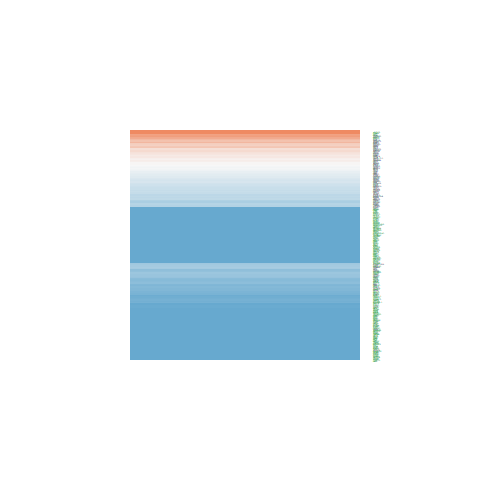

Data behind this chart, as committed beside it:
ID, logFC, AveExpr, t, P.Value, adj.P.Val, B
23347, -0.7743, 20.11, -2.514, 0.01615, 0.05177, -4.021
4221, -1.343, 18.41, -4.65, 3.72045413094883e-05, 0.0003624, 1.739
1676, -0.09607, 19.66, -0.4197, 0.677, 0.8019, -6.91
10671, 0.1263, 21.36, 0.5139, 0.6102, 0.7525, -6.866
10473, 0.1635, 21.15, 0.5185, 0.607, 0.7496, -6.863
23481, -1.026, 19.78, -3.595, 0.0008949, 0.004963, -1.325
10199, -1.778, 18.46, -4.03, 0.0002487, 0.001738, -0.09952
8289, -0.7989, 18.82, -2.756, 0.008827, 0.03156, -3.471
1780, -0.1411, 19.35, -0.3146, 0.7547, 0.8566, -6.949
6002, 0.259, 18.46, 0.6809, 0.4999, 0.6618, -6.765
8520, -1.119, 21.14, -3.778, 0.000526, 0.003218, -0.8182
4659, -0.2851, 19.95, -1.25, 0.2186, 0.3748, -6.22
7514, -0.6488, 22.27, -3.883, 0.0003863, 0.002515, -0.5226
9739, -0.8856, 17.26, -5.008, 1.20704759319336e-05, 0.0001472, 2.837
8805, -1.669, 18.19, -6.955, 2.41412301004103e-08, 7.64099240613178e-07, 8.952
8473, -0.4581, 19.63, -1.845, 0.0726, 0.166, -5.34
3149, -1.84, 23.16, -7.322, 7.57416250164046e-09, 3.02177524805031e-07, 10.1
10849, -1.425, 19.03, -4.086, 0.0002104, 0.001513, 0.06167
23378, -0.6427, 18.75, -2.011, 0.0512, 0.1269, -5.042
9183, -0.3203, 19.31, -1.357, 0.1827, 0.3307, -6.085
27429, 0.1984, 19.58, 0.6833, 0.4984, 0.6613, -6.764
5356, -0.8213, 20.08, -2.462, 0.01834, 0.05685, -4.136
7756, -0.9733, 21.26, -4.072, 0.0002195, 0.001566, 0.02081
9184, -1.014, 22.5, -4.245, 0.0001297, 0.001009, 0.5282
5001, -1.349, 19.01, -5.682, 1.41180929268301e-06, 2.42114757804893e-05, 4.94
5000, -0.9925, 19.83, -2.333, 0.02488, 0.07273, -4.409
5885, -0.8536, 21.18, -3.501, 0.001172, 0.006197, -1.582
8467, -1.794, 20.69, -8.485, 2.0783705854581e-10, 1.73046942224011e-08, 13.66
23028, -1.782, 20.79, -7.28, 8.64336507900160e-09, 3.35514407965298e-07, 9.967
23476, -0.8662, 17.45, -3.104, 0.003542, 0.01511, -2.624
4683, -0.09547, 19.02, -0.3938, 0.6959, 0.8138, -6.921
23122, -0.9853, 20.28, -2.849, 0.006953, 0.02595, -3.251
9810, -1.108, 19.05, -4.735, 2.85815321647539e-05, 0.0002996, 1.996
26057, -0.7886, 19.49, -4.275, 0.0001185, 0.0009379, 0.6154
23309, -1.327, 17.71, -6.213, 2.57487337985454e-07, 5.65518292079756e-06, 6.615
9555, -0.5961, 23.33, -1.881, 0.06745, 0.1571, -5.278
9611, -1.852, 17.99, -9.661, 6.41347402499859e-12, 1.02348356315603e-09, 17.09
11168, -0.7949, 22.34, -2.521, 0.0159, 0.0511, -4.007
8726, -1.963, 17.62, -8.532, 1.80313308368572e-10, 1.59369224088837e-08, 13.8
8815, 0.3637, 21.86, 0.6821, 0.4992, 0.6613, -6.764
10286, -1.375, 19.09, -3.189, 0.002803, 0.0125, -2.405
11258, 0.06953, 21.38, 0.287, 0.7757, 0.8698, -6.958
9219, -1.232, 20.44, -5.355, 4.0079280086976e-06, 5.84404731217454e-05, 3.916
9878, -1.388, 18.6, -7.157, 1.27181585769681e-08, 4.62441905219503e-07, 9.586
24137, -2.441, 16.91, -9.797, 4.34411222350565e-12, 7.56270446183028e-10, 17.48
10592, -2, 19.36, -8.431, 2.45355884870156e-10, 1.98530923743527e-08, 13.49
53615, -1.25, 20.04, -7.108, 1.48781285853158e-08, 5.21188101967314e-07, 9.43
86, -0.6207, 21.7, -2.058, 0.0463, 0.1172, -4.955
7468, -3.435, 16.08, -11.31, 6.62763108931364e-14, 1.90378703040534e-11, 21.6
3150, -0.3255, 20.25, -0.9425, 0.3517, 0.5226, -6.553
3151, -0.4488, 21.22, -1.194, 0.2398, 0.4014, -6.288
3725, -0.5829, 16.63, -1.501, 0.1414, 0.2744, -5.886
6741, 0.2267, 22.29, 0.821, 0.4166, 0.5863, -6.66
5925, -1.626, 18.07, -8.587, 1.52909116440882e-10, 1.41687560314978e-08, 13.96
983, -0.877, 20.1, -3.742, 0.0005846, 0.003498, -0.9191
1059, -1.287, 18.42, -5.728, 1.21681048778433e-06, 2.15094653917568e-05, 5.086
3005, 0.06855, 23.68, 0.1735, 0.8631, 0.9227, -6.984
3183, -0.6365, 23.66, -2.679, 0.01075, 0.03721, -3.651
2067, -0.2295, 17.74, -0.6302, 0.5322, 0.6898, -6.799
3145, -0.004822, 21.07, -0.01453, 0.9885, 0.9942, -7
... 310 more rows
